Photos from the image-classification dataset "dataset" in the GitHub repository kvbiii/Master-thesis. Its 7 classes are: bathroom, bedroom, dining room, kitchen, living room, outside building, urban environment.

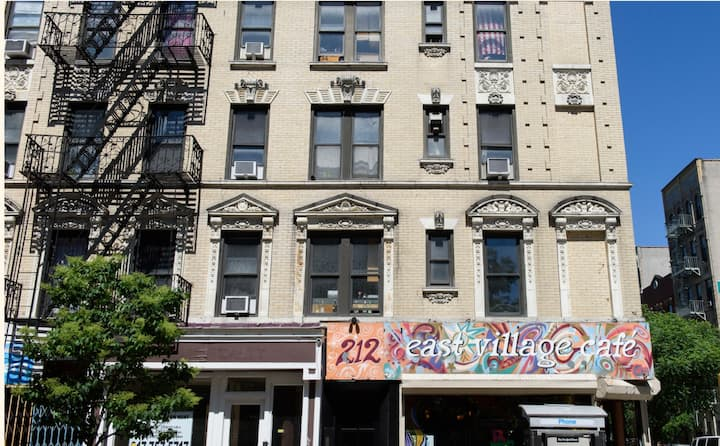
Label: outside building

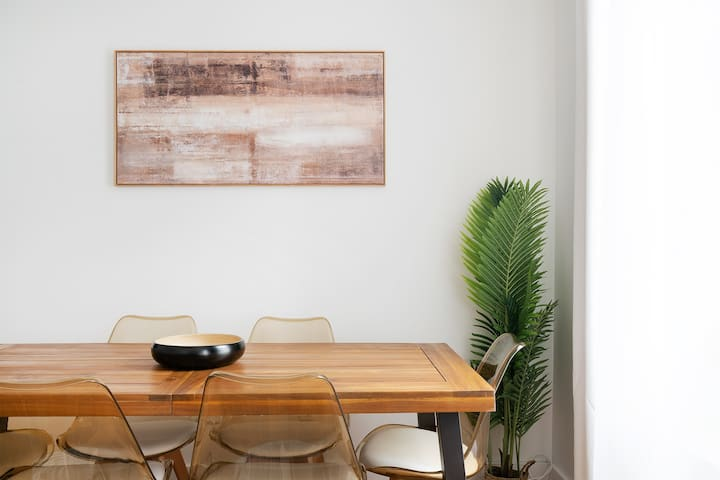
Label: dining room

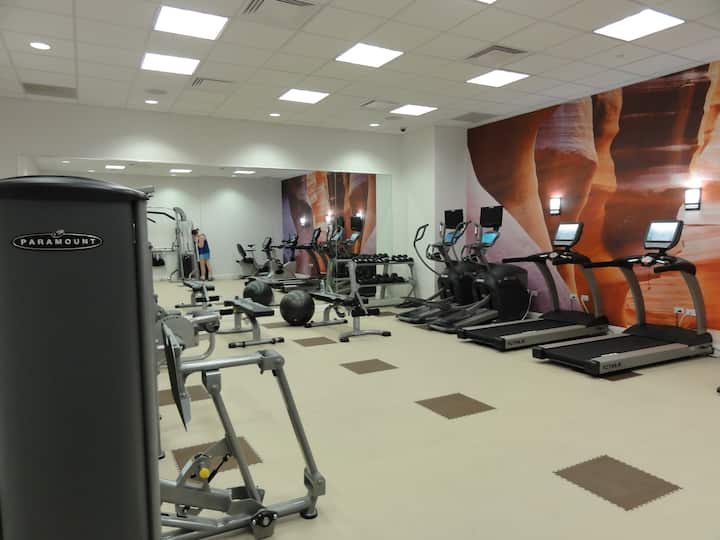
Label: urban environment

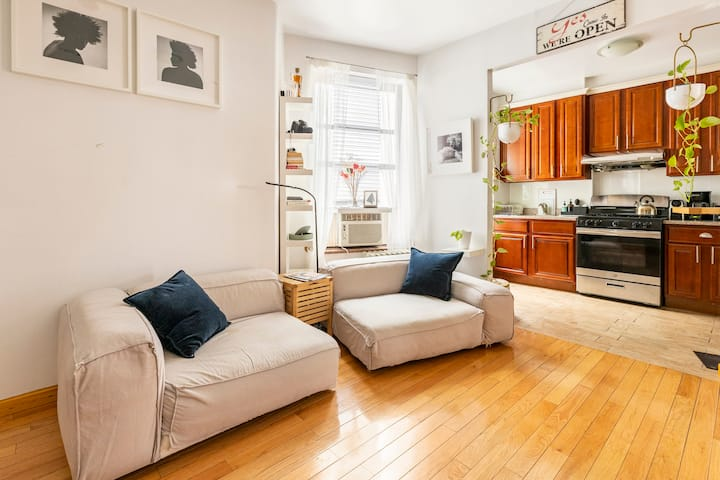
Label: living room

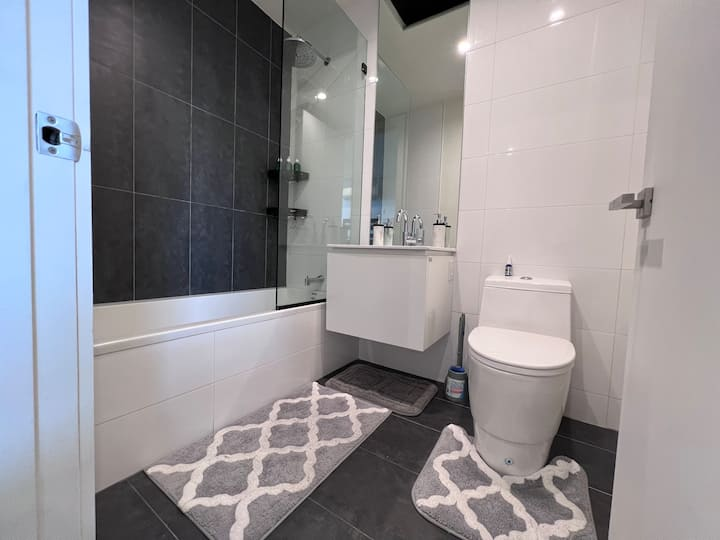
Label: bathroom

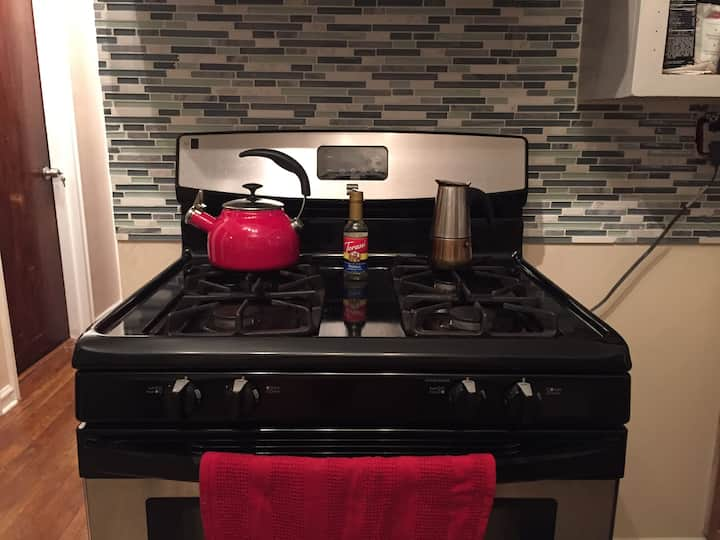
Label: kitchen
